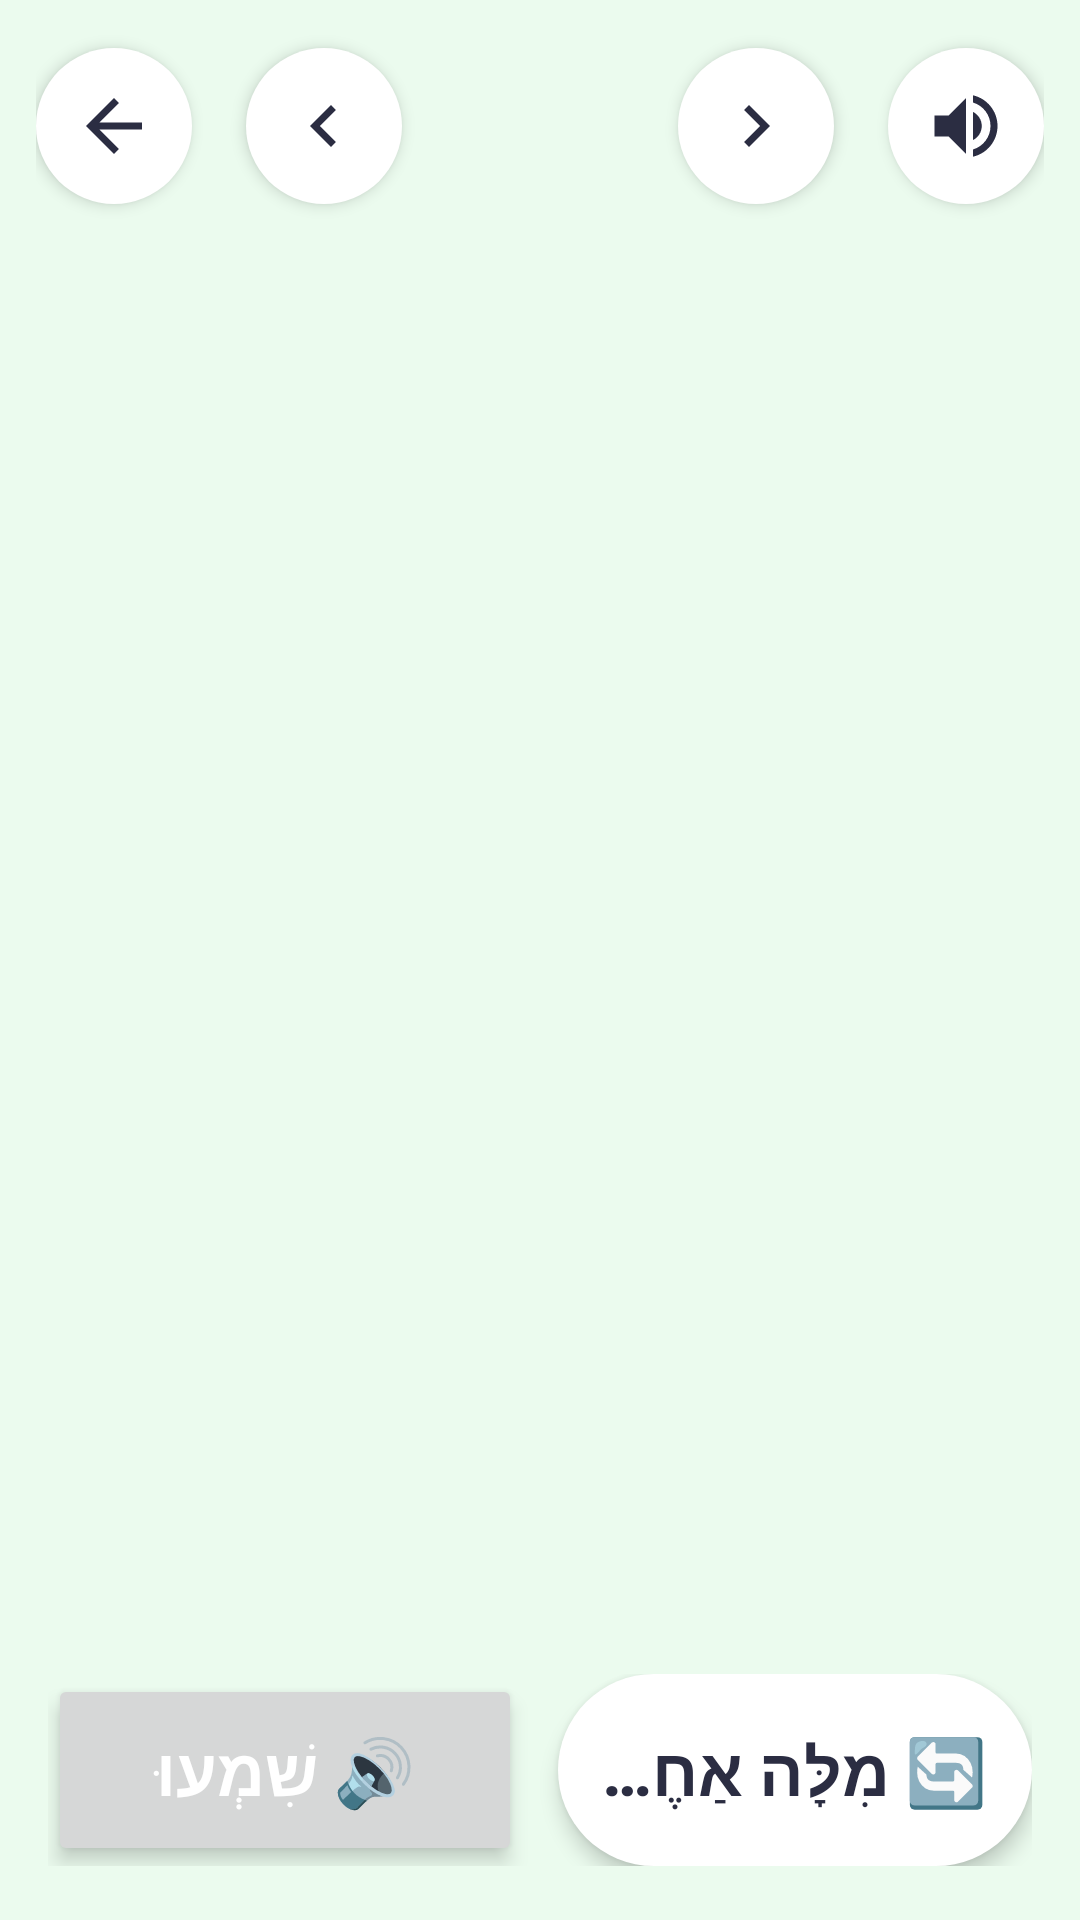

Produce the Android XML layout that renders to this screen, including the resource entries it uses.
<!-- AndroidManifest.xml: application theme AppTheme -->
<!-- res/layout/activity_words.xml -->
<?xml version="1.0" encoding="utf-8"?>
<LinearLayout xmlns:android="http://schemas.android.com/apk/res/android"
    android:id="@+id/root"
    android:layout_width="match_parent"
    android:layout_height="match_parent"
    android:background="@color/mode_words_bg"
    android:orientation="vertical">

    <include layout="@layout/view_letter_nav" />

    <LinearLayout
        android:id="@+id/word_card"
        android:layout_width="match_parent"
        android:layout_height="0dp"
        android:layout_weight="1"
        android:layout_marginStart="16dp"
        android:layout_marginTop="8dp"
        android:layout_marginEnd="16dp"
        android:layout_marginBottom="8dp"
        android:background="@drawable/bg_card"
        android:clickable="true"
        android:elevation="4dp"
        android:focusable="true"
        android:gravity="center"
        android:orientation="vertical"
        android:padding="16dp">

        <TextView
            android:id="@+id/word_emoji"
            android:layout_width="wrap_content"
            android:layout_height="wrap_content"
            android:gravity="center"
            android:includeFontPadding="false"
            android:tag="emoji"
            android:textSize="150sp" />

        <TextView
            android:id="@+id/word_text"
            android:layout_width="wrap_content"
            android:layout_height="wrap_content"
            android:layout_marginTop="12dp"
            android:gravity="center"
            android:textColor="@color/ink_dark"
            android:textSize="60sp"
            android:textStyle="bold" />

        
        <LinearLayout
            android:id="@+id/word_dots"
            android:layout_width="wrap_content"
            android:layout_height="wrap_content"
            android:layout_marginTop="20dp"
            android:orientation="horizontal" />
    </LinearLayout>

    <LinearLayout
        android:layout_width="match_parent"
        android:layout_height="wrap_content"
        android:gravity="center"
        android:orientation="horizontal"
        android:paddingStart="16dp"
        android:paddingTop="6dp"
        android:paddingEnd="16dp"
        android:paddingBottom="18dp">

        <Button
            android:id="@+id/btn_say_word"
            style="@style/PillButton"
            android:text="@string/hear_word"
            android:textColor="@color/white" />

        <Button
            android:id="@+id/btn_another"
            style="@style/PillButton"
            android:layout_marginStart="12dp"
            android:background="@drawable/bg_pill_white"
            android:text="@string/another_word"
            android:textColor="@color/ink_dark" />
    </LinearLayout>

</LinearLayout>
<!-- res/layout/view_letter_nav.xml (included above) -->
<?xml version="1.0" encoding="utf-8"?>
<LinearLayout xmlns:android="http://schemas.android.com/apk/res/android"
    android:id="@+id/header"
    android:layout_width="match_parent"
    android:layout_height="wrap_content"
    android:gravity="center_vertical"
    android:minHeight="84dp"
    android:orientation="horizontal"
    android:paddingStart="12dp"
    android:paddingEnd="12dp">

    <ImageButton
        android:id="@+id/btn_back"
        style="@style/RoundButton"
        android:contentDescription="@string/back"
        android:src="@drawable/ic_back" />

    <View
        android:layout_width="0dp"
        android:layout_height="1dp"
        android:layout_weight="1" />

    <ImageButton
        android:id="@+id/btn_prev"
        style="@style/RoundButton"
        android:contentDescription="@string/prev_letter"
        android:src="@drawable/ic_prev" />

    <TextView
        android:id="@+id/letter_chip"
        android:layout_width="72dp"
        android:layout_height="72dp"
        android:layout_marginStart="10dp"
        android:layout_marginEnd="10dp"
        android:elevation="4dp"
        android:gravity="center"
        android:includeFontPadding="false"
        android:textColor="@color/white"
        android:textSize="42sp"
        android:textStyle="bold" />

    <ImageButton
        android:id="@+id/btn_next"
        style="@style/RoundButton"
        android:contentDescription="@string/next_letter"
        android:src="@drawable/ic_next" />

    <View
        android:layout_width="0dp"
        android:layout_height="1dp"
        android:layout_weight="1" />

    <ImageButton
        android:id="@+id/btn_speak"
        style="@style/RoundButton"
        android:contentDescription="@string/speak"
        android:src="@drawable/ic_volume" />

</LinearLayout>
<!-- resources referenced by this layout -->
<resources>
  <color name="ink_dark">#2B2D42</color>
  <color name="mode_words_bg">#EBFBEE</color>
  <color name="white">#FFFFFF</color>
  <!-- drawable bg_pill_white (drawable) -->
  <?xml version="1.0" encoding="utf-8"?>
  <ripple xmlns:android="http://schemas.android.com/apk/res/android" android:color="#22000000">
      <item>
          <shape android:shape="rectangle">
              <solid android:color="@color/white" />
              <corners android:radius="32dp" />
          </shape>
      </item>
  </ripple>
  <!-- drawable ic_back (drawable) -->
  <?xml version="1.0" encoding="utf-8"?>
  <vector xmlns:android="http://schemas.android.com/apk/res/android"
      android:width="28dp"
      android:height="28dp"
      android:autoMirrored="true"
      android:viewportWidth="24"
      android:viewportHeight="24">
      <path
          android:fillColor="@color/ink_dark"
          android:pathData="M20,11H7.83l5.59,-5.59L12,4l-8,8 8,8 1.41,-1.41L7.83,13H20v-2z" />
  </vector>
  <!-- drawable ic_next (drawable) -->
  <?xml version="1.0" encoding="utf-8"?>
  <vector xmlns:android="http://schemas.android.com/apk/res/android"
      android:width="28dp"
      android:height="28dp"
      android:autoMirrored="true"
      android:viewportWidth="24"
      android:viewportHeight="24">
      <path
          android:fillColor="@color/ink_dark"
          android:pathData="M10,6L8.59,7.41 13.17,12l-4.58,4.59L10,18l6,-6z" />
  </vector>
  <!-- drawable ic_prev (drawable) -->
  <?xml version="1.0" encoding="utf-8"?>
  <vector xmlns:android="http://schemas.android.com/apk/res/android"
      android:width="28dp"
      android:height="28dp"
      android:autoMirrored="true"
      android:viewportWidth="24"
      android:viewportHeight="24">
      <path
          android:fillColor="@color/ink_dark"
          android:pathData="M15.41,7.41L14,6l-6,6 6,6 1.41,-1.41L10.83,12z" />
  </vector>
  <!-- drawable ic_volume (drawable) -->
  <?xml version="1.0" encoding="utf-8"?>
  <vector xmlns:android="http://schemas.android.com/apk/res/android"
      android:width="28dp"
      android:height="28dp"
      android:autoMirrored="false"
      android:viewportWidth="24"
      android:viewportHeight="24">
      <path
          android:fillColor="@color/ink_dark"
          android:pathData="M3,9v6h4l5,5V4L7,9H3zM16.5,12c0,-1.77 -1.02,-3.29 -2.5,-4.03v8.05c1.48,-0.73 2.5,-2.25 2.5,-4.02zM14,3.23v2.06c2.89,0.86 5,3.54 5,6.71s-2.11,5.85 -5,6.71v2.06c4.01,-0.91 7,-4.49 7,-8.77s-2.99,-7.86 -7,-8.77z" />
  </vector>
  <string name="another_word">🔄 מִלָּה אַחֶרֶת</string>
  <string name="back">חזרה</string>
  <string name="hear_word">🔊 שִׁמְעוּ</string>
  <string name="next_letter">האות הבאה</string>
  <string name="prev_letter">האות הקודמת</string>
  <string name="speak">השמעה</string>
  <style name="RoundButton">
          <item name="android:layout_width">52dp</item>
          <item name="android:layout_height">52dp</item>
          <item name="android:background">@drawable/bg_round_button</item>
          <item name="android:elevation">3dp</item>
          <item name="android:scaleType">center</item>
      </style>
  <!-- drawable bg_round_button (drawable) -->
  <?xml version="1.0" encoding="utf-8"?>
  <ripple xmlns:android="http://schemas.android.com/apk/res/android" android:color="#22000000">
      <item>
          <shape android:shape="oval">
              <solid android:color="@color/white" />
          </shape>
      </item>
  </ripple>
  <color name="title">#5F3DC4</color>
  <color name="bg_home_top">#FFF3BF</color>
  <color name="mode_write">#F76707</color>
  <style name="DialogTheme" parent="android:Theme.Material.Light.Dialog.Alert">
          <item name="android:colorAccent">@color/title</item>
      </style>
</resources>
